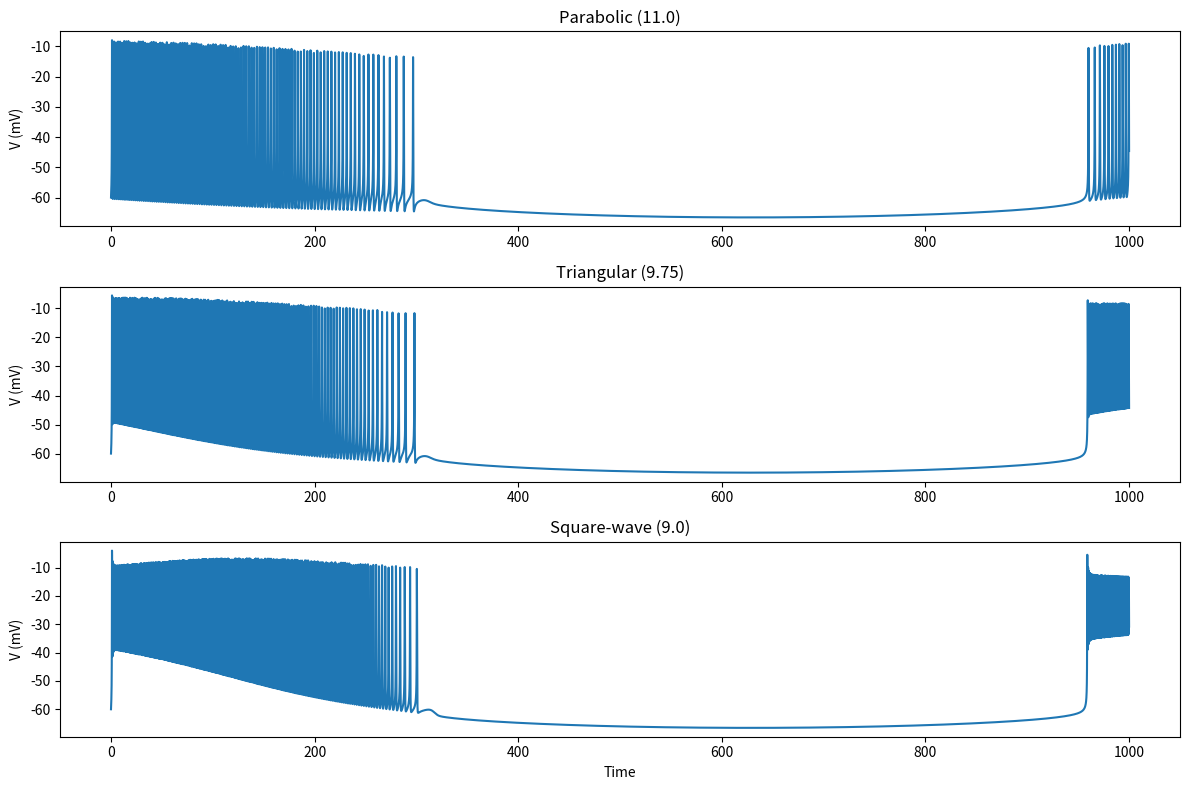

Source code (Python):
import numpy as np
import matplotlib.pyplot as plt

# =====================================================
# PARAMETERS
# =====================================================

C = 1.0
Iapp = 4.3

VNa = 60.0
VK  = -90.0
VL  = -80.0

gL = 8.0

tau_n = 0.17

V12m = -20.0
km = 15.0

V12n = -25.0
kn = 5.0

eps = 0.005

gNa0 = 20.0

# =====================================================
# ACTIVATION FUNCTIONS
# =====================================================

def m_inf(V):
    return 1.0 / (1.0 + np.exp((V12m - V)/km))

def n_inf(V):
    return 1.0 / (1.0 + np.exp((V12n - V)/kn))

# =====================================================
# ODE SYSTEM
# =====================================================

def rhs(state, gK0):

    V, n, gNa, gK = state

    dV = (Iapp -gL * (V-VL) - gNa * (m_inf(V)) * (V - VNa) - gK * n * (V - VK)) / C

    dn = (n_inf(V) - n) / tau_n

    dgNa = eps * (gK0 - gK)
    dgK  = eps * (gNa - gNa0)

    return np.array([dV, dn, dgNa, dgK])

# =====================================================
# RK4 STEP
# =====================================================

def rk4_step(state, dt, gK0):

    k1 = rhs(state, gK0)
    k2 = rhs(state + 0.5 * dt * k1, gK0)
    k3 = rhs(state + 0.5 * dt * k2, gK0)
    k4 = rhs(state + dt * k3, gK0)

    return state + (dt/6.0)*(k1 + 2*k2 + 2*k3 + k4)

# =====================================================
# SIMULATION FUNCTION
# =====================================================

def simulate(gK0, T=1000, dt=0.05):

    N = int(T/dt)

    time = np.zeros(N+1)
    V_trace = np.zeros(N+1)

    # initial conditions
    state = np.array([-60.0, 0.0, gNa0+1, gK0])

    V_trace[0] = state[0]

    for i in range(N):

        state = rk4_step(state, dt, gK0)

        V_trace[i+1] = state[0]
        time[i+1] = time[i] + dt

    return time, V_trace

# =====================================================
# RUN DIFFERENT BURSTING REGIMES
# =====================================================

gK0_values = {
    "Parabolic (11.0)": 11.0,
    "Triangular (9.75)": 9.75,
    "Square-wave (9.0)": 9.0
}

plt.figure(figsize=(12,8))

for i, (label, gK0) in enumerate(gK0_values.items()):

    t, V = simulate(gK0)

    plt.subplot(3,1,i+1)
    plt.plot(t, V)
    plt.title(label)
    plt.ylabel("V (mV)")

plt.xlabel("Time")
plt.tight_layout()
plt.show()
